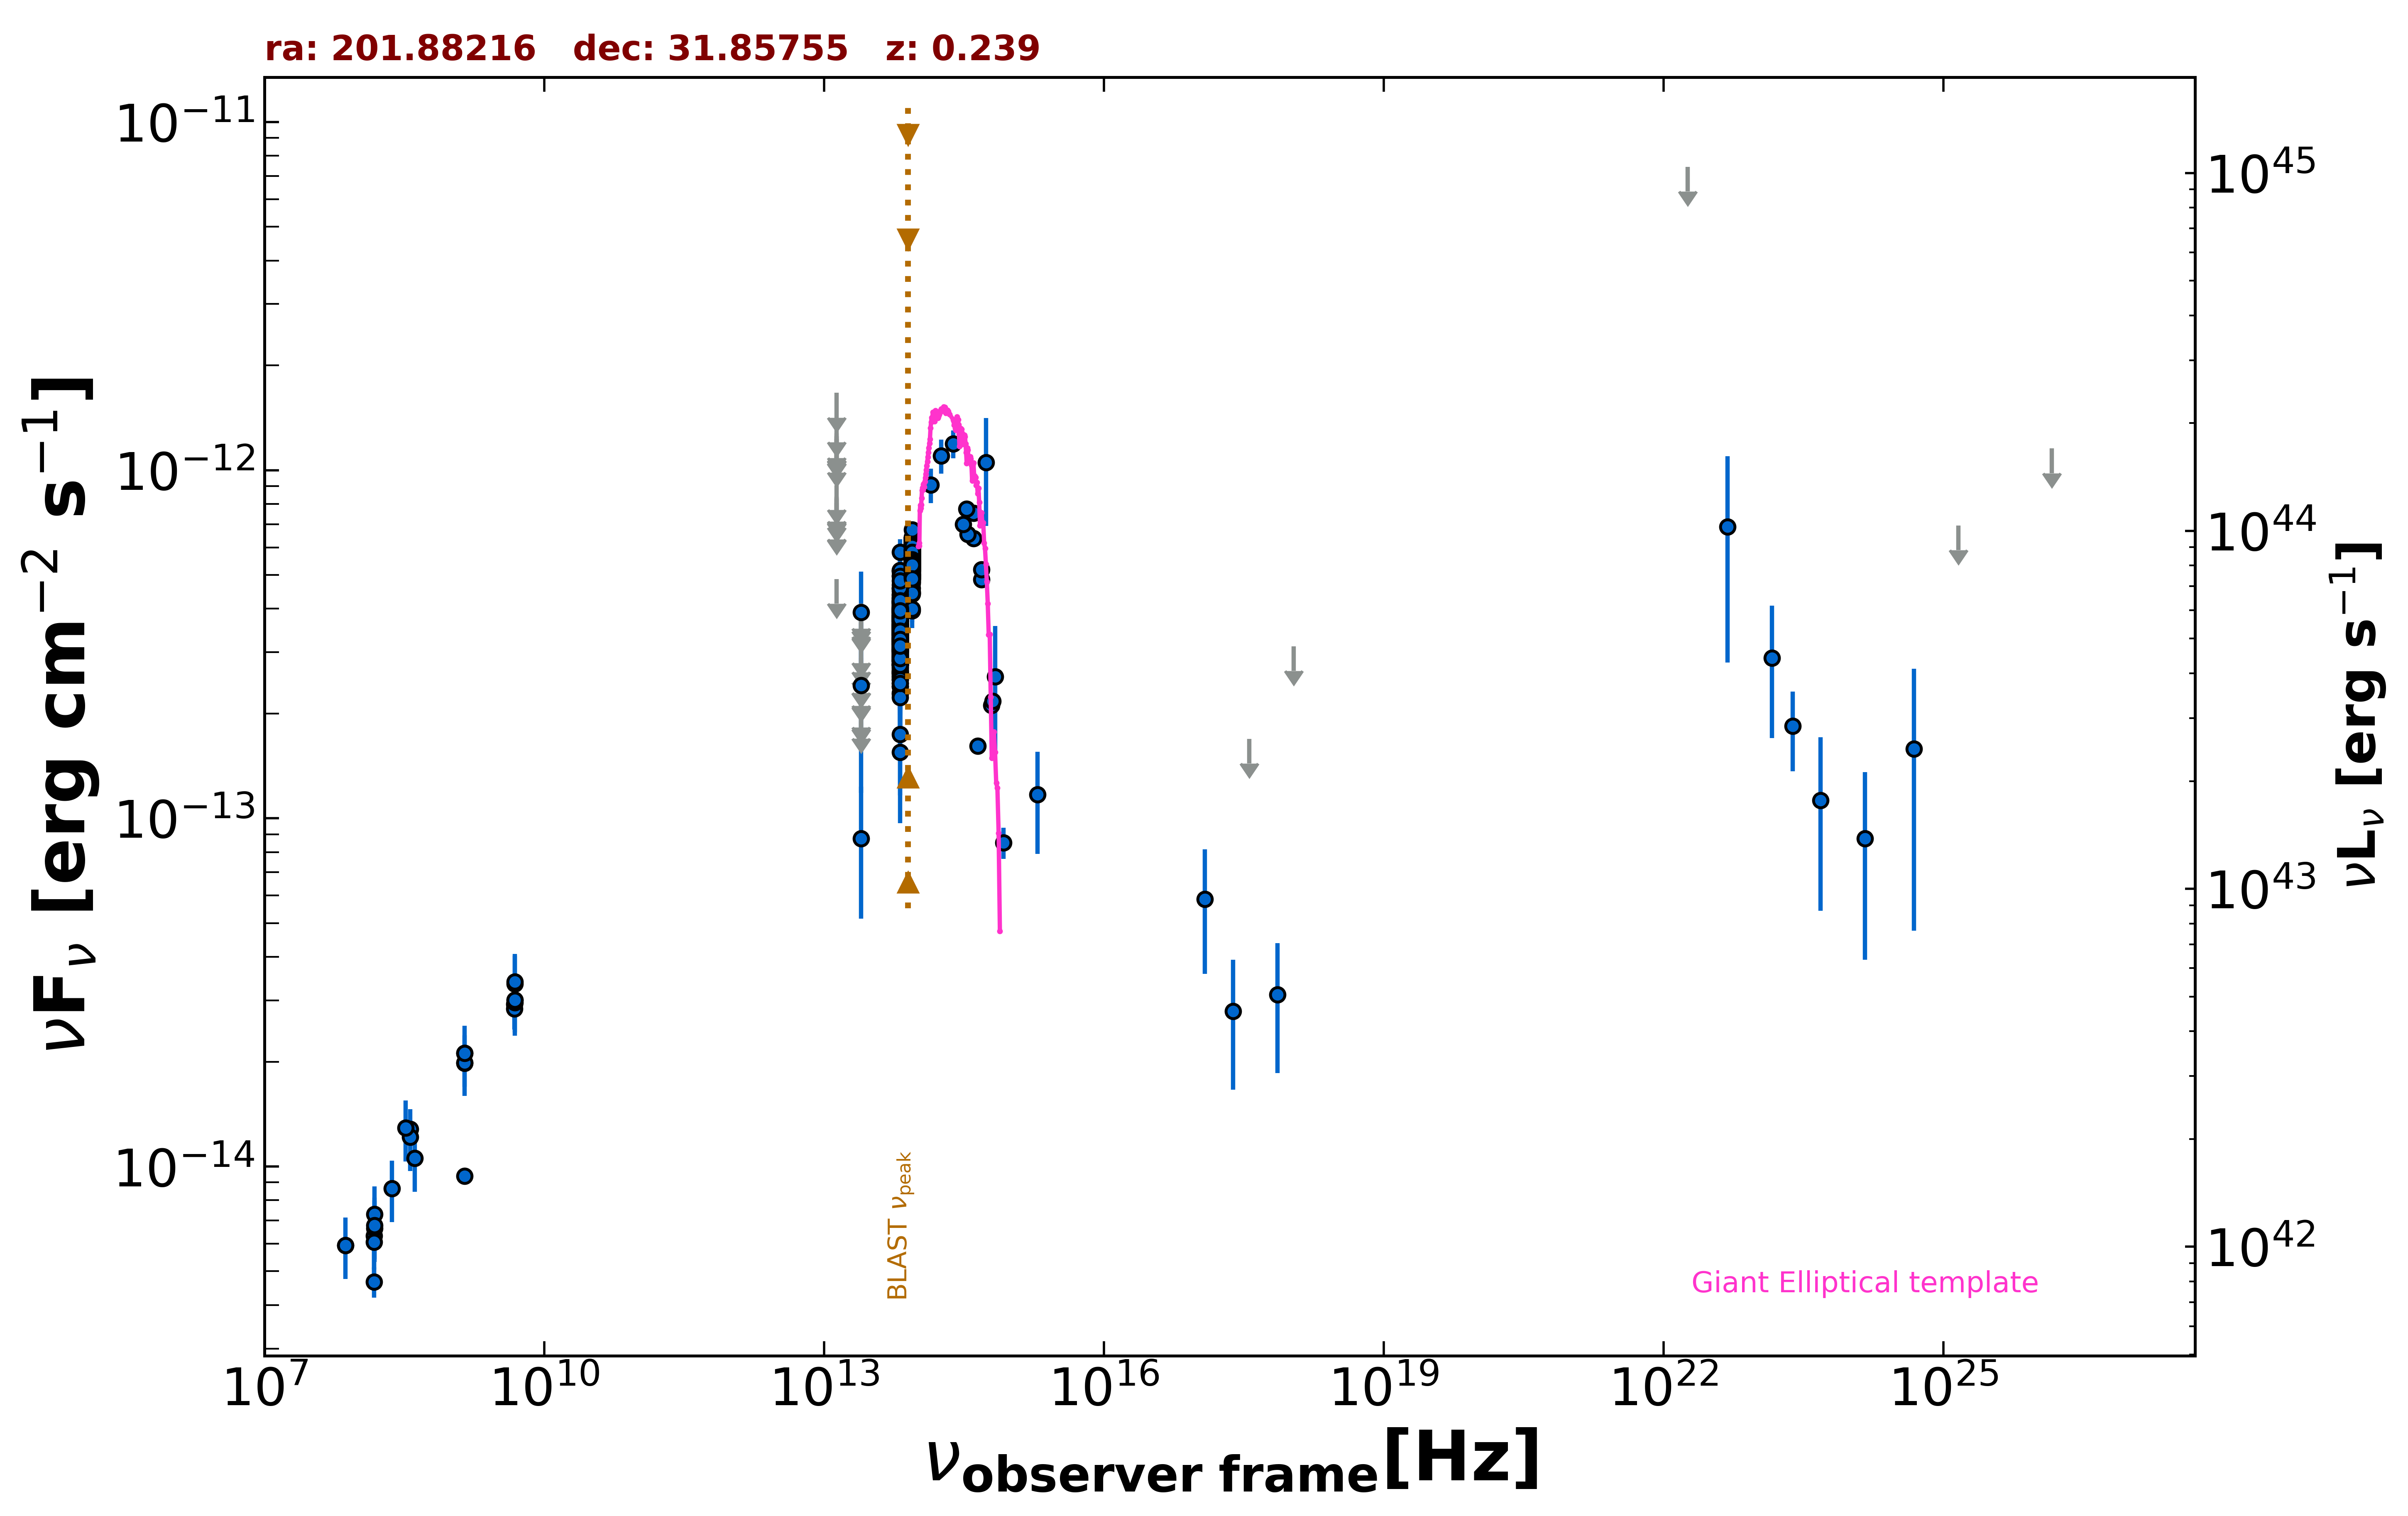

The table this chart was drawn from, first rows:
freq., flux, err_flux, MJD_start, MJD_end, flag, catalog, reference
1.400e+09, 9.388e-15, 1.800e-17, 55000, 55000, , FIRST, White et al. 1997  ApJ  475 479
1.400e+09, 1.981e-14, 6.950e-16, 55000, 55000, , NVSS, Condon et al. 1998  AJ  115  1693
2.418e+17, 2.791e-14, 1.129e-14, 58925, 58936, , 1OUSX, Giommi et al. in preparation
1.209e+17, 5.860e-14, 2.287e-14, 58925, 58936, , 1OUSX, Giommi et al. in preparation
3.627e+17, 1.692e-13, 0.000e+00, 58925, 58936, UL, 1OUSX, Giommi et al. in preparation
7.253e+17, 3.115e-14, 1.260e-14, 58925, 58936, , 1OUSX, Giommi et al. in preparation
1.088e+18, 3.121e-13, 0.000e+00, 58925, 58936, UL, 1OUSX, Giommi et al. in preparation
1.500e+08, 4.667e-15, 4.665e-16, 55000, 55000, , TGSS150, Intema et al. 2017  A&A  598  A781
7.400e+07, 5.942e-15, 1.035e-16, 55000, 55000, , VLSSR, Lane et al. 2014  MNRAS  440 327
4.800e+09, 2.928e-14, 2.590e-15, 55000, 55000, , GB6, Gregory et al. 1996  ApJS  103  427
4.800e+09, 2.837e-14, 3.650e-15, 55000, 55000, , GB87, Gregory et al. 1992  VizieR  VIII/14/j20…
4.850e+09, 3.007e-14, 0.000e+00, 55000, 55000, , NORTH20, White and Becker  1992  ApJS  79  331
1.400e+09, 2.114e-14, 0.000e+00, 55000, 55000, , NORTH20, White and Becker  1992  ApJS  79  331
3.650e+08, 1.281e-14, 0.000e+00, 55000, 55000, , NORTH20, White and Becker  1992  ApJS  79  331
1.389e+14, 9.072e-13, 1.021e-13, 55000, 55000, , 2MASS, Skrutskie et al. 2006  AJ  131  1163
1.804e+14, 1.101e-12, 1.231e-13, 55000, 55000, , 2MASS, Skrutskie et al. 2006  AJ  131  1163
2.427e+14, 1.191e-12, 1.105e-13, 55000, 55000, , 2MASS, Skrutskie et al. 2006  AJ  131  1163
8.817e+13, 4.483e-13, 2.700e-15, 55000, 55000, , UNWISE, Schlafly et al. 2019  ApJS  240  30
6.517e+13, 3.058e-13, 3.450e-15, 55000, 55000, , UNWISE, Schlafly et al. 2019  ApJS  240  30
8.817e+13, 5.511e-13, 1.370e-14, 55000, 55000, , WISE, Wright et al. 2010  AJ  140  1868
6.517e+13, 3.485e-13, 1.060e-14, 55000, 55000, , WISE, Wright et al. 2010  AJ  140  1868
2.498e+13, 8.741e-14, 3.590e-14, 55000, 55000, , WISE, Wright et al. 2010  AJ  140  1868
1.363e+13, 4.870e-13, 0.000e+00, 55000, 55000, UL, WISE, Wright et al. 2010  AJ  140  1868
8.817e+13, 6.195e-13, 3.310e-14, 56651, 56651, , NEOWISE, Mainzer et al. 2014  ApJ  792  30
6.517e+13, 4.152e-13, 4.255e-14, 56651, 56651, , NEOWISE, Mainzer et al. 2014  ApJ  792  30
8.817e+13, 4.912e-13, 3.075e-14, 56657, 56657, , NEOWISE, Mainzer et al. 2014  ApJ  792  30
6.517e+13, 3.815e-13, 3.975e-14, 56657, 56657, , NEOWISE, Mainzer et al. 2014  ApJ  792  30
8.817e+13, 5.476e-13, 2.825e-14, 56657, 56657, , NEOWISE, Mainzer et al. 2014  ApJ  792  30
6.517e+13, 3.808e-13, 6.625e-14, 56657, 56657, , NEOWISE, Mainzer et al. 2014  ApJ  792  30
8.817e+13, 5.629e-13, 3.685e-14, 56657, 56657, , NEOWISE, Mainzer et al. 2014  ApJ  792  30
6.517e+13, 3.400e-13, 4.425e-14, 56657, 56657, , NEOWISE, Mainzer et al. 2014  ApJ  792  30
8.817e+13, 5.406e-13, 2.790e-14, 56656, 56656, , NEOWISE, Mainzer et al. 2014  ApJ  792  30
6.517e+13, 3.265e-13, 4.615e-14, 56656, 56656, , NEOWISE, Mainzer et al. 2014  ApJ  792  30
8.817e+13, 5.655e-13, 2.920e-14, 56657, 56657, , NEOWISE, Mainzer et al. 2014  ApJ  792  30
6.517e+13, 3.381e-13, 4.155e-14, 56657, 56657, , NEOWISE, Mainzer et al. 2014  ApJ  792  30
8.817e+13, 5.225e-13, 2.695e-14, 56657, 56657, , NEOWISE, Mainzer et al. 2014  ApJ  792  30
6.517e+13, 4.084e-13, 3.880e-14, 56657, 56657, , NEOWISE, Mainzer et al. 2014  ApJ  792  30
8.817e+13, 5.598e-13, 3.300e-14, 56657, 56657, , NEOWISE, Mainzer et al. 2014  ApJ  792  30
6.517e+13, 3.690e-13, 4.055e-14, 56657, 56657, , NEOWISE, Mainzer et al. 2014  ApJ  792  30
8.817e+13, 6.116e-13, 3.945e-14, 56657, 56657, , NEOWISE, Mainzer et al. 2014  ApJ  792  30
6.517e+13, 3.613e-13, 4.440e-14, 56657, 56657, , NEOWISE, Mainzer et al. 2014  ApJ  792  30
8.817e+13, 6.380e-13, 2.940e-14, 56657, 56657, , NEOWISE, Mainzer et al. 2014  ApJ  792  30
6.517e+13, 3.911e-13, 4.440e-14, 56657, 56657, , NEOWISE, Mainzer et al. 2014  ApJ  792  30
8.817e+13, 5.999e-13, 2.985e-14, 56657, 56657, , NEOWISE, Mainzer et al. 2014  ApJ  792  30
6.517e+13, 3.704e-13, 4.105e-14, 56657, 56657, , NEOWISE, Mainzer et al. 2014  ApJ  792  30
8.817e+13, 5.629e-13, 3.165e-14, 56658, 56658, , NEOWISE, Mainzer et al. 2014  ApJ  792  30
6.517e+13, 3.406e-13, 4.470e-14, 56658, 56658, , NEOWISE, Mainzer et al. 2014  ApJ  792  30
8.817e+13, 5.386e-13, 2.780e-14, 56657, 56657, , NEOWISE, Mainzer et al. 2014  ApJ  792  30
6.517e+13, 4.973e-13, 4.540e-14, 56657, 56657, , NEOWISE, Mainzer et al. 2014  ApJ  792  30
8.817e+13, 5.977e-13, 2.865e-14, 57021, 57021, , NEOWISE, Mainzer et al. 2014  ApJ  792  30
6.517e+13, 3.511e-13, 4.145e-14, 57021, 57021, , NEOWISE, Mainzer et al. 2014  ApJ  792  30
8.817e+13, 5.692e-13, 2.990e-14, 57021, 57021, , NEOWISE, Mainzer et al. 2014  ApJ  792  30
6.517e+13, 3.235e-13, 3.555e-14, 57021, 57021, , NEOWISE, Mainzer et al. 2014  ApJ  792  30
8.817e+13, 5.900e-13, 2.825e-14, 57022, 57022, , NEOWISE, Mainzer et al. 2014  ApJ  792  30
6.517e+13, 3.694e-13, 3.510e-14, 57022, 57022, , NEOWISE, Mainzer et al. 2014  ApJ  792  30
8.817e+13, 5.307e-13, 2.740e-14, 57021, 57021, , NEOWISE, Mainzer et al. 2014  ApJ  792  30
6.517e+13, 3.473e-13, 3.880e-14, 57021, 57021, , NEOWISE, Mainzer et al. 2014  ApJ  792  30
8.817e+13, 5.578e-13, 3.135e-14, 57022, 57022, , NEOWISE, Mainzer et al. 2014  ApJ  792  30
6.517e+13, 3.998e-13, 3.910e-14, 57022, 57022, , NEOWISE, Mainzer et al. 2014  ApJ  792  30
8.817e+13, 5.977e-13, 3.195e-14, 57021, 57021, , NEOWISE, Mainzer et al. 2014  ApJ  792  30
... 698 more rows
